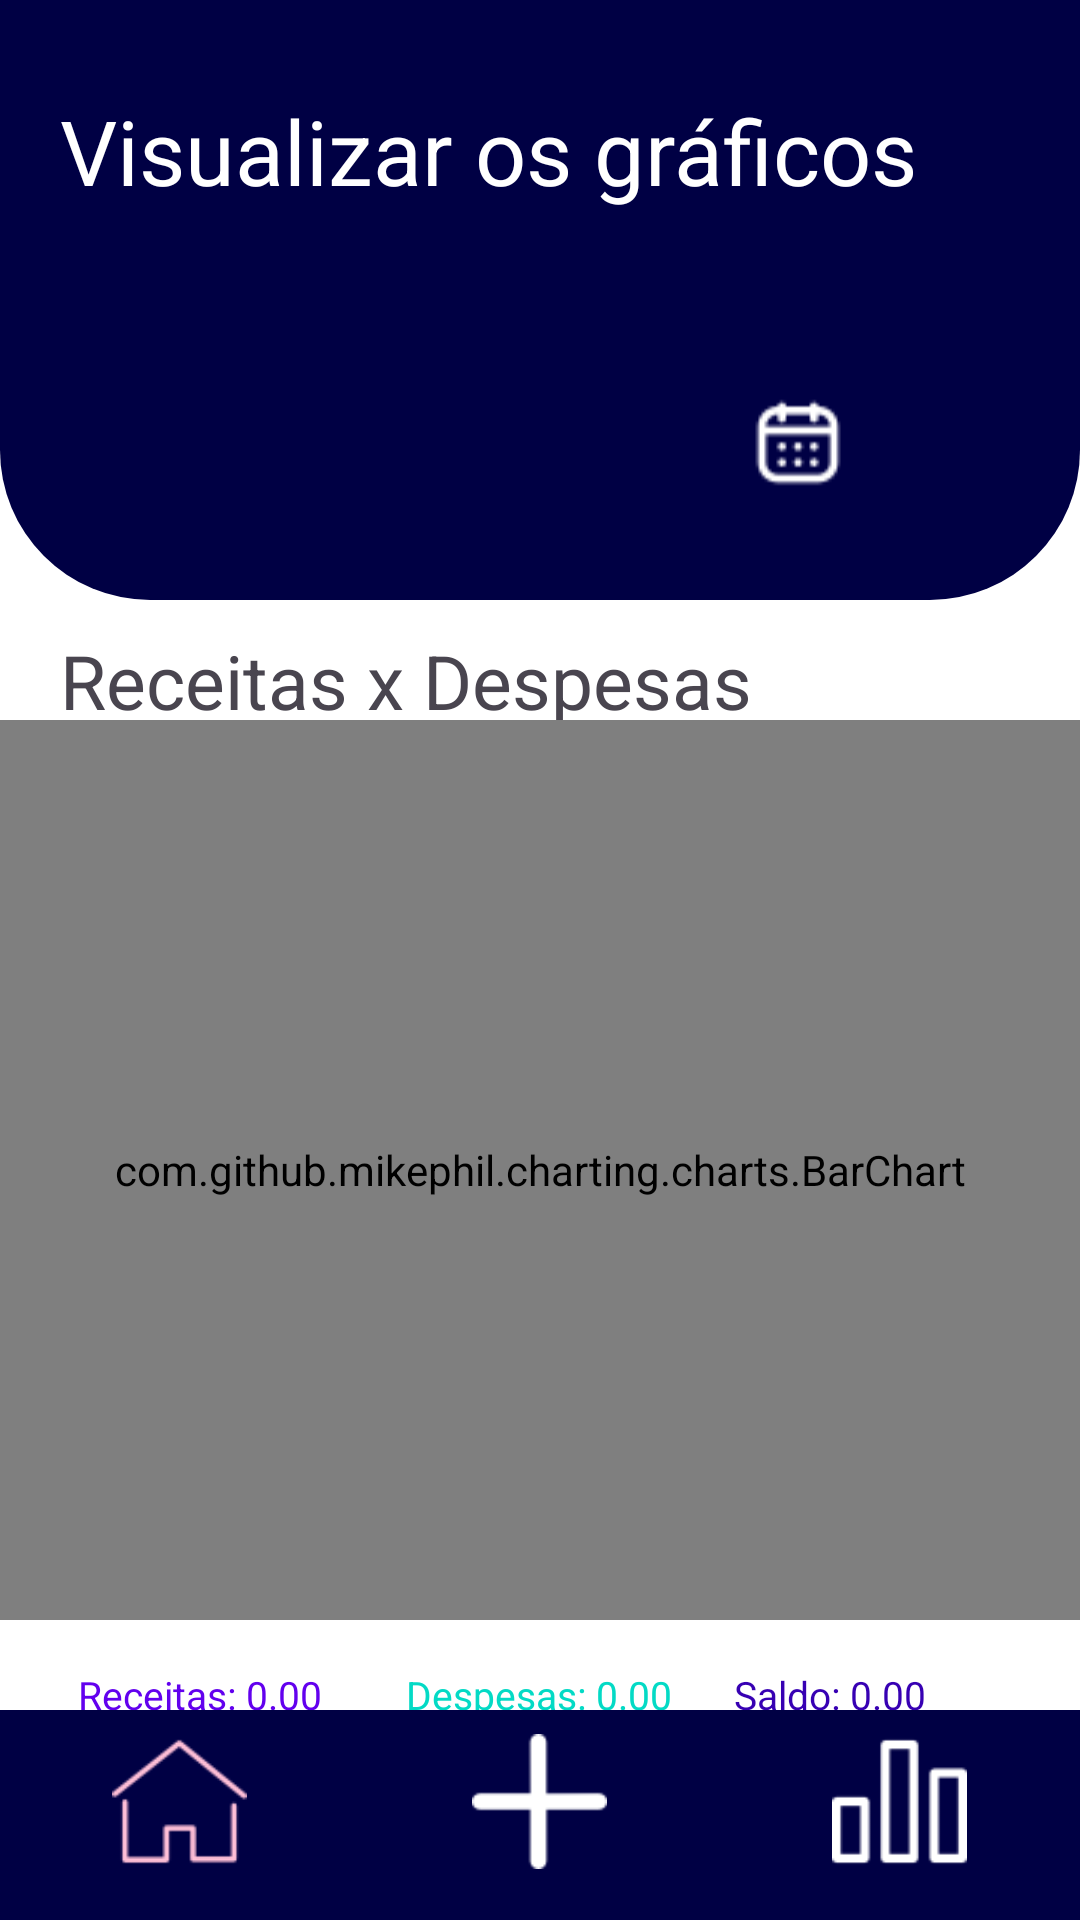

Produce the Android XML layout that renders to this screen, including the resource entries it uses.
<!-- AndroidManifest.xml: application theme Theme.MakeCoin -->
<!-- res/layout/activity_tela_principal_graficos.xml -->
<androidx.constraintlayout.widget.ConstraintLayout
    xmlns:tools="http://schemas.android.com/tools"
    android:layout_width="match_parent"
    android:layout_height="match_parent"
    xmlns:app="http://schemas.android.com/apk/res-auto"
    xmlns:android="http://schemas.android.com/apk/res/android">

    <androidx.core.widget.NestedScrollView
        android:id="@+id/nestedScrollView"
        android:layout_width="0dp"
        android:layout_height="0dp"
        app:layout_constraintBottom_toTopOf="@+id/bottom_navigation"
        app:layout_constraintTop_toTopOf="parent"
        app:layout_constraintStart_toStartOf="parent"
        app:layout_constraintEnd_toEndOf="parent"
        app:layout_constraintVertical_bias="0"
        app:layout_constraintHorizontal_bias="0">

        <RelativeLayout
            android:layout_width="match_parent"
            android:layout_height="wrap_content"
            android:orientation="vertical"
            tools:context=".view.CadastroUsuarios.CadastroUsuarios"
            android:background="@color/white">
            <View
                android:id="@+id/rtn"
                android:layout_width="match_parent"
                android:layout_height="200dp"
                android:background="@drawable/retangulo_redondo"
                android:backgroundTint="#000044"/>
            <TextView
                android:layout_width="match_parent"
                android:layout_height="wrap_content"
                android:text="Visualizar os gráficos"
                android:textSize="30dp"
                android:layout_marginTop="30dp"
                android:textColor="@color/white"
                android:layout_marginStart="20dp"/>
            <TextView
                android:id="@+id/mesSelecionadoTextView"
                android:layout_width="match_parent"
                android:layout_height="wrap_content"
                android:layout_marginStart="1dp"
                android:layout_marginEnd="90dp"
                android:textSize="30dp"
                android:textAlignment="center"
                android:textStyle="bold"
                android:textColor="@color/white"
                android:layout_marginTop="130dp"/>

            <ImageView
                android:id="@+id/setaBaixoImageView"
                android:layout_width="wrap_content"
                android:layout_height="35dp"
                android:src="@drawable/calendario"
                android:layout_gravity="center_vertical"
                android:layout_marginStart="250dp"
                android:layout_marginTop="130dp"
                app:tint="@color/white"
                />
            <TextView
                android:layout_width="match_parent"
                android:layout_height="wrap_content"
                android:text="Receitas x Despesas"
                android:layout_below="@+id/rtn"
                android:textSize="25dp"
                android:layout_marginTop="10dp"
                android:layout_marginStart="20dp"/>

            <com.github.mikephil.charting.charts.BarChart
                android:id="@+id/chart"
                android:layout_width="match_parent"
                android:layout_height="300dp"
                android:layout_below="@+id/rtn"
                android:layout_centerInParent="true"
                android:layout_marginTop="40dp" />
            <TextView
                android:id="@+id/textViewTotalDespesas"
                android:layout_width="wrap_content"
                android:layout_height="wrap_content"
                android:layout_gravity="center"
                android:textSize="16sp"
                android:textColor="#000" />

            <LinearLayout
                android:id="@+id/legendasLayout"
                android:layout_width="match_parent"
                android:layout_height="wrap_content"
                android:orientation="horizontal"
                android:gravity="center"
                android:layout_below="@+id/chart"
                android:padding="16dp"
                app:layout_constraintTop_toBottomOf="@+id/chart">

                <TextView
                    android:id="@+id/textViewReceitas"
                    android:layout_width="0dp"
                    android:layout_weight="1"
                    android:layout_height="wrap_content"
                    android:text="Receitas: 0.00"
                    android:textColor="@color/colorPrimary"
                    android:textSize="13sp"
                    android:layout_marginStart="10dp"/>

                <TextView
                    android:id="@+id/textViewDespesas"
                    android:layout_width="0dp"
                    android:layout_weight="1"
                    android:layout_height="wrap_content"
                    android:text="Despesas: 0.00"
                    android:textColor="@color/colorAccent"
                    android:textSize="13sp"
                    android:layout_marginStart="10dp"/>

                <TextView
                    android:id="@+id/textViewSaldo"
                    android:layout_width="0dp"
                    android:layout_weight="1"
                    android:layout_height="wrap_content"
                    android:text="Saldo: 0.00"
                    android:textColor="@color/colorPrimaryDark"
                    android:textSize="13sp"
                    android:layout_marginStart="10dp"/>
            </LinearLayout>

            <TextView
                android:id="@+id/textViewPizza"
                android:layout_width="match_parent"
                android:layout_height="wrap_content"
                android:text="Despesas por categoria"
                android:textSize="25dp"
                android:layout_marginTop="5dp"
                android:layout_below="@+id/legendasLayout"
                android:layout_marginStart="20dp"/>

                
                <com.github.mikephil.charting.charts.PieChart
                    android:id="@+id/pieChartDespesas"
                    android:layout_width="match_parent"
                    android:layout_height="300dp"
                    android:layout_marginTop="10dp"
                    android:layout_below="@+id/textViewPizza"/>

                <LinearLayout
                    android:id="@+id/legendasPizzaDespesaLayout"
                    android:layout_width="match_parent"
                    android:layout_height="wrap_content"
                    android:orientation="horizontal"
                    android:gravity="center"
                    android:layout_below="@+id/pieChartDespesas"
                    android:padding="16dp"
                    android:layout_marginTop="20dp">
                </LinearLayout>
            <TextView
                android:id="@+id/receitasCategoria"
                android:layout_width="match_parent"
                android:layout_height="wrap_content"
                android:text="Receitas por categoria"
                android:layout_below="@+id/legendasPizzaDespesaLayout"
                android:textSize="25dp"
                android:layout_marginTop="5dp"
                android:layout_marginStart="20dp"/>

            <com.github.mikephil.charting.charts.PieChart
                android:id="@+id/pieChartReceitas"
                android:layout_width="match_parent"
                android:layout_height="300dp"
                android:layout_marginTop="10dp"
                android:layout_below="@+id/receitasCategoria"/>

            <LinearLayout
                android:id="@+id/legendasPizzaReceitaLayout"
                android:layout_width="match_parent"
                android:layout_height="wrap_content"
                android:orientation="horizontal"
                android:gravity="center"
                android:layout_below="@+id/pieChartReceitas"
                android:padding="16dp"
                android:layout_marginTop="20dp">
            </LinearLayout>
        </RelativeLayout>

    </androidx.core.widget.NestedScrollView>

    

    <com.google.android.material.bottomnavigation.BottomNavigationView
        android:id="@+id/bottom_navigation"
        android:layout_width="match_parent"
        android:layout_height="70dp"
        android:layout_gravity="bottom"
        app:layout_constraintBottom_toBottomOf="parent"
        app:layout_constraintStart_toStartOf="parent"
        app:layout_constraintEnd_toEndOf="parent"
        app:itemIconSize="45dp"
        android:background="#000044"
        app:itemIconTint="@color/selector_bottom_navigation_icon"
        app:menu="@menu/navegacao"
        android:outlineProvider="none"
        app:labelVisibilityMode="labeled"
        style="@style/Widget.BottomNavigationView"/>

</androidx.constraintlayout.widget.ConstraintLayout>
<!-- resources referenced by this layout -->
<resources>
  <color name="white">#FFFFFFFF</color>
  <!-- drawable calendario: png bitmap (drawable, 711 bytes) -->
  <!-- drawable retangulo_redondo (drawable) -->
  <?xml version="1.0" encoding="utf-8"?>
  <shape xmlns:android="http://schemas.android.com/apk/res/android">
      <corners
          android:bottomLeftRadius="50dp"
          android:bottomRightRadius="50dp" />
      <solid android:color="#2E6CB4" />
  </shape>
  <style name="Widget.BottomNavigationView" parent="Widget.Design.BottomNavigationView">
          <item name="android:focusable">false</item>
          <item name="android:clickable">false</item>
      </style>
  <style name="Theme.MakeCoin" parent="Base.Theme.MakeCoin" />
  <style name="Base.Theme.MakeCoin" parent="Theme.Material3.DayNight.NoActionBar">
          <item name="android:statusBarColor">@color/barra1</item>
      </style>
  <color name="barra1">#000044</color>
  <!-- not gathered from this repository: default colours our renderer supplied (Android Studio template values) -->
  <color name="colorPrimary">#FF6200EE</color>
  <color name="colorPrimaryDark">#FF3700B3</color>
  <color name="colorAccent">#FF03DAC5</color>
</resources>
